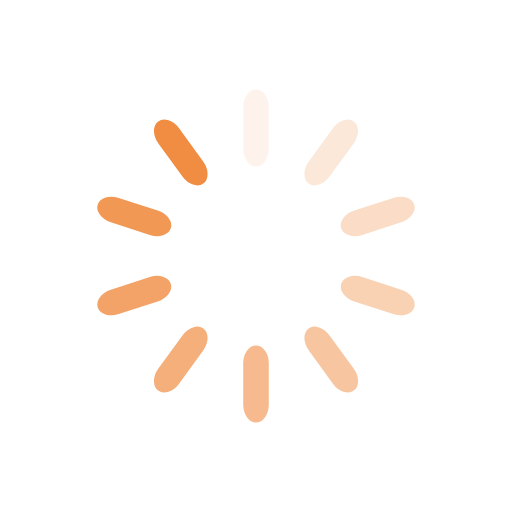
t = 0.00 s
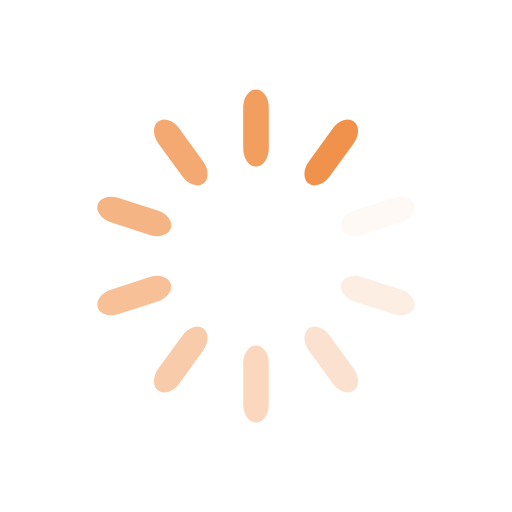
t = 0.25 s
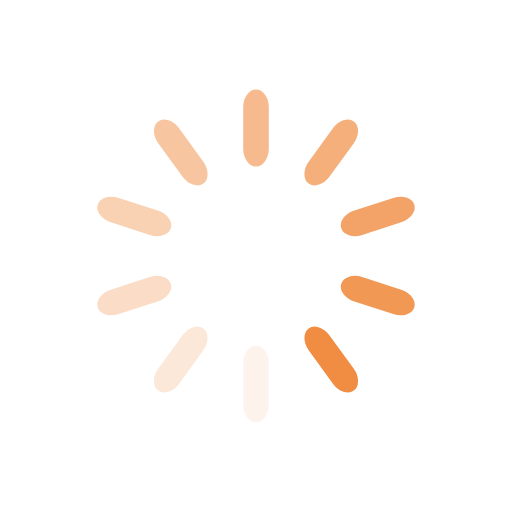
t = 0.50 s
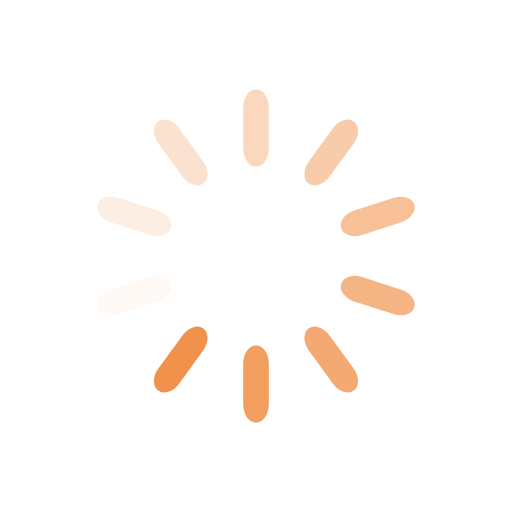
t = 0.75 s

The animated SVG that drew these frames (rendered in a browser with its animation timeline set to each time). Animation: 10 SMIL elements (animate=10); one cycle of 1.00 s, repeats indefinitely.

<svg class="lds-spinner" width="200px"  height="200px"  xmlns="http://www.w3.org/2000/svg" xmlns:xlink="http://www.w3.org/1999/xlink" viewBox="0 0 100 100" preserveAspectRatio="xMidYMid" style="background: none;"><g transform="rotate(0 50 50)">
  <rect x="47.5" y="17.5" rx="9.5" ry="3.5" width="5" height="15" fill="#f08d43">
    <animate attributeName="opacity" values="1;0" times="0;1" dur="1s" begin="-0.9s" repeatCount="indefinite"></animate>
  </rect>
</g><g transform="rotate(36 50 50)">
  <rect x="47.5" y="17.5" rx="9.5" ry="3.5" width="5" height="15" fill="#f08d43">
    <animate attributeName="opacity" values="1;0" times="0;1" dur="1s" begin="-0.8s" repeatCount="indefinite"></animate>
  </rect>
</g><g transform="rotate(72 50 50)">
  <rect x="47.5" y="17.5" rx="9.5" ry="3.5" width="5" height="15" fill="#f08d43">
    <animate attributeName="opacity" values="1;0" times="0;1" dur="1s" begin="-0.7s" repeatCount="indefinite"></animate>
  </rect>
</g><g transform="rotate(108 50 50)">
  <rect x="47.5" y="17.5" rx="9.5" ry="3.5" width="5" height="15" fill="#f08d43">
    <animate attributeName="opacity" values="1;0" times="0;1" dur="1s" begin="-0.6s" repeatCount="indefinite"></animate>
  </rect>
</g><g transform="rotate(144 50 50)">
  <rect x="47.5" y="17.5" rx="9.5" ry="3.5" width="5" height="15" fill="#f08d43">
    <animate attributeName="opacity" values="1;0" times="0;1" dur="1s" begin="-0.5s" repeatCount="indefinite"></animate>
  </rect>
</g><g transform="rotate(180 50 50)">
  <rect x="47.5" y="17.5" rx="9.5" ry="3.5" width="5" height="15" fill="#f08d43">
    <animate attributeName="opacity" values="1;0" times="0;1" dur="1s" begin="-0.4s" repeatCount="indefinite"></animate>
  </rect>
</g><g transform="rotate(216 50 50)">
  <rect x="47.5" y="17.5" rx="9.5" ry="3.5" width="5" height="15" fill="#f08d43">
    <animate attributeName="opacity" values="1;0" times="0;1" dur="1s" begin="-0.3s" repeatCount="indefinite"></animate>
  </rect>
</g><g transform="rotate(252 50 50)">
  <rect x="47.5" y="17.5" rx="9.5" ry="3.5" width="5" height="15" fill="#f08d43">
    <animate attributeName="opacity" values="1;0" times="0;1" dur="1s" begin="-0.2s" repeatCount="indefinite"></animate>
  </rect>
</g><g transform="rotate(288 50 50)">
  <rect x="47.5" y="17.5" rx="9.5" ry="3.5" width="5" height="15" fill="#f08d43">
    <animate attributeName="opacity" values="1;0" times="0;1" dur="1s" begin="-0.1s" repeatCount="indefinite"></animate>
  </rect>
</g><g transform="rotate(324 50 50)">
  <rect x="47.5" y="17.5" rx="9.5" ry="3.5" width="5" height="15" fill="#f08d43">
    <animate attributeName="opacity" values="1;0" times="0;1" dur="1s" begin="0s" repeatCount="indefinite"></animate>
  </rect>
</g></svg>
